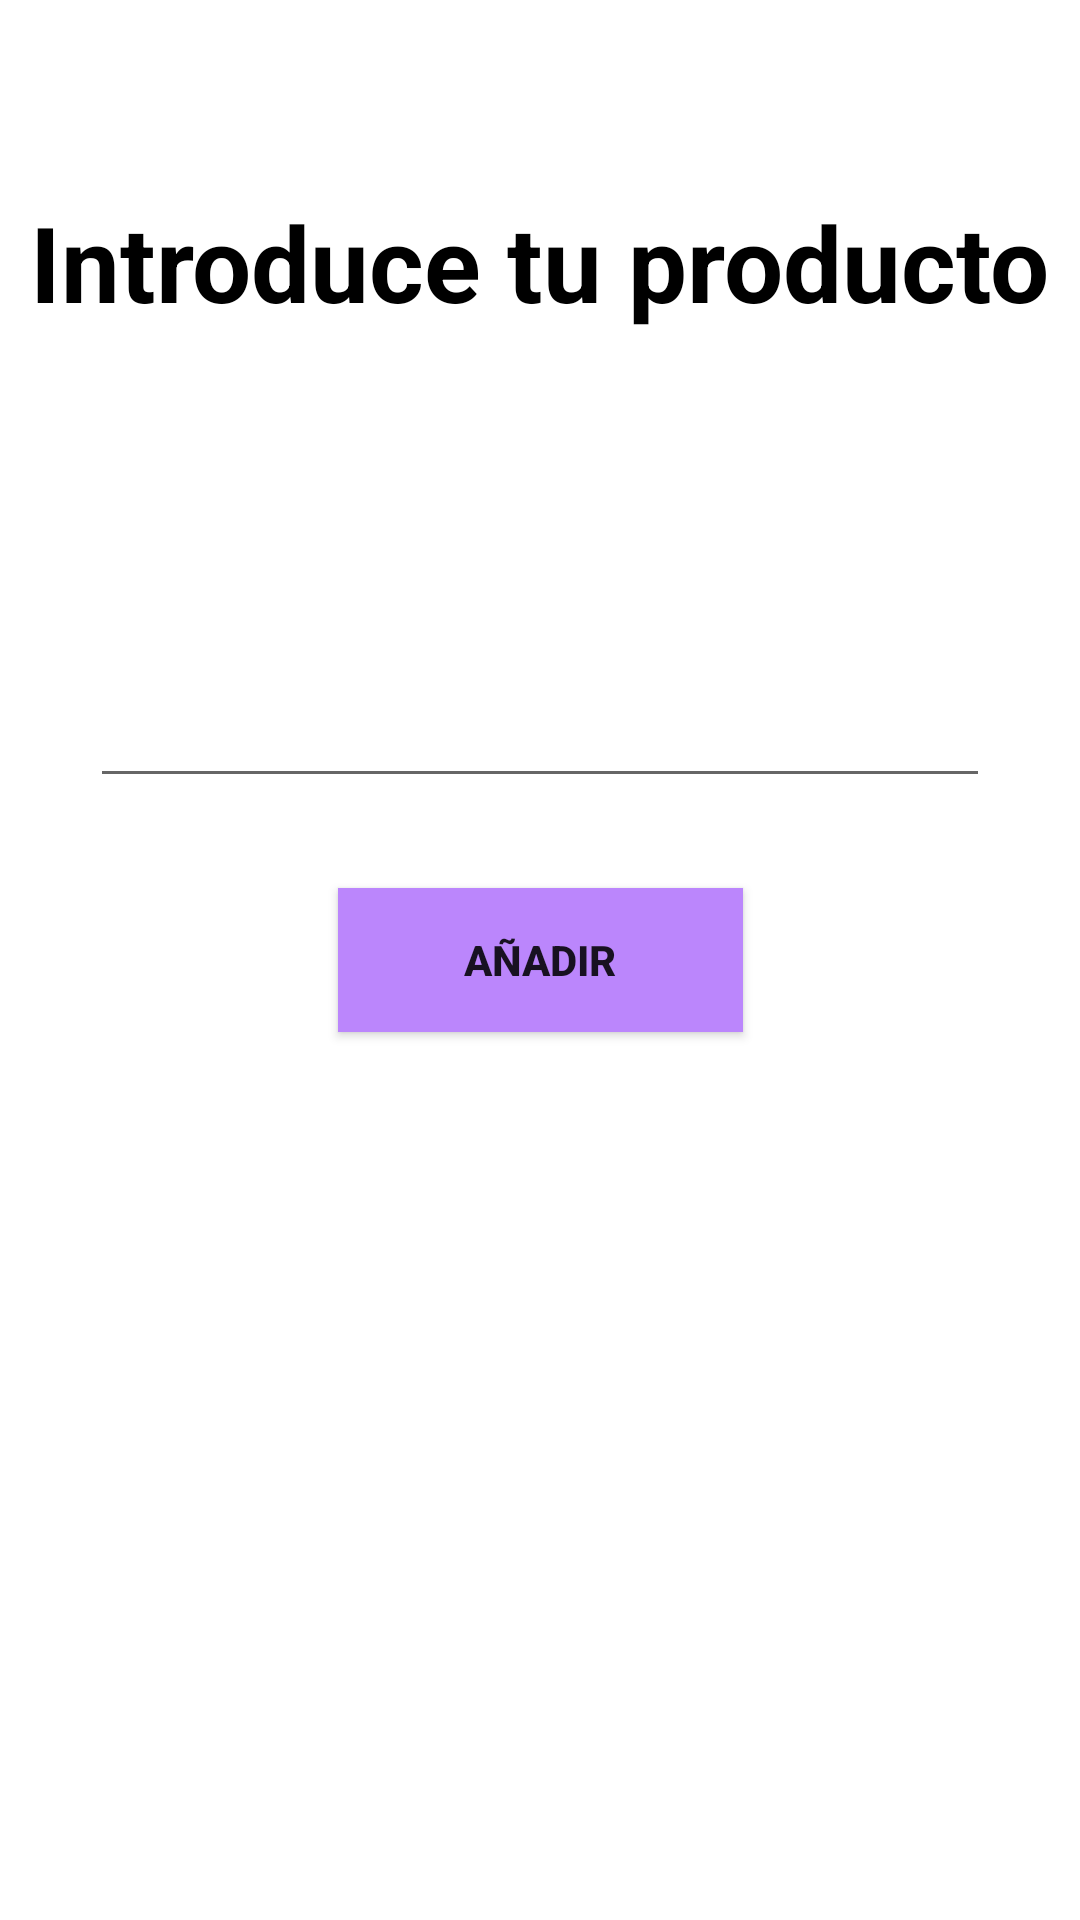

The Android layout XML behind this screen, and the referenced resources:
<!-- AndroidManifest.xml: application theme Theme.MyFirstApp -->
<!-- res/layout/activity_primera.xml -->
<?xml version="1.0" encoding="utf-8"?>
<androidx.constraintlayout.widget.ConstraintLayout xmlns:android="http://schemas.android.com/apk/res/android"
    xmlns:app="http://schemas.android.com/apk/res-auto"
    xmlns:tools="http://schemas.android.com/tools"
    android:layout_width="match_parent"
    android:layout_height="match_parent"
    tools:context=".app.compras.AgregarListaCompra">

    <TextView
        android:layout_width="wrap_content"
        android:layout_height="wrap_content"
        android:text="@string/introduce_producto"
        android:textSize="35sp"
        android:textStyle="bold
"       android:textColor="@color/black"
        app:layout_constraintStart_toStartOf="parent"
        app:layout_constraintTop_toTopOf="parent"
        app:layout_constraintEnd_toEndOf="parent"
        android:layout_margin="64dp"/>

    <androidx.appcompat.widget.AppCompatButton
        android:id="@+id/btnStart"
        android:layout_width="135dp"
        android:layout_height="48dp"
        android:background="@color/purple_200"
        android:text="@string/agregarProducto"
        android:textStyle="bold"
        app:layout_constraintBottom_toBottomOf="parent"
        app:layout_constraintEnd_toEndOf="parent"
        app:layout_constraintStart_toStartOf="parent"
        app:layout_constraintTop_toTopOf="parent" />

    <androidx.appcompat.widget.AppCompatEditText
        android:id="@+id/etText"
        android:layout_width="300dp"
        android:layout_height="wrap_content"
        android:layout_margin="30dp"
        android:ems="10"
        android:inputType="text"
        app:layout_constraintBottom_toTopOf="@+id/btnStart"
        app:layout_constraintEnd_toEndOf="parent"
        app:layout_constraintStart_toStartOf="parent"
        tools:ignore="MissingConstraints" />


</androidx.constraintlayout.widget.ConstraintLayout>
<!-- resources referenced by this layout -->
<resources>
  <color name="black">#FF000000</color>
  <color name="purple_200">#FFBB86FC</color>
  <string name="agregarProducto">Añadir</string>
  <string name="introduce_producto">Introduce tu producto</string>
  <style name="Theme.MyFirstApp" parent="Theme.MaterialComponents.DayNight.DarkActionBar">
          
          <item name="colorPrimary">@color/purple_500</item>
          <item name="colorPrimaryVariant">@color/purple_700</item>
          <item name="colorOnPrimary">@color/white</item>
          
          <item name="colorSecondary">@color/teal_200</item>
          <item name="colorSecondaryVariant">@color/teal_700</item>
          <item name="colorOnSecondary">@color/black</item>
          
          <item name="android:statusBarColor">?attr/colorPrimaryVariant</item>
          
      </style>
  <color name="purple_500">#FF6200EE</color>
  <color name="purple_700">#FF3700B3</color>
  <color name="white">#FFFFFFFF</color>
  <color name="teal_200">#FF03DAC5</color>
  <color name="teal_700">#FF018786</color>
</resources>
